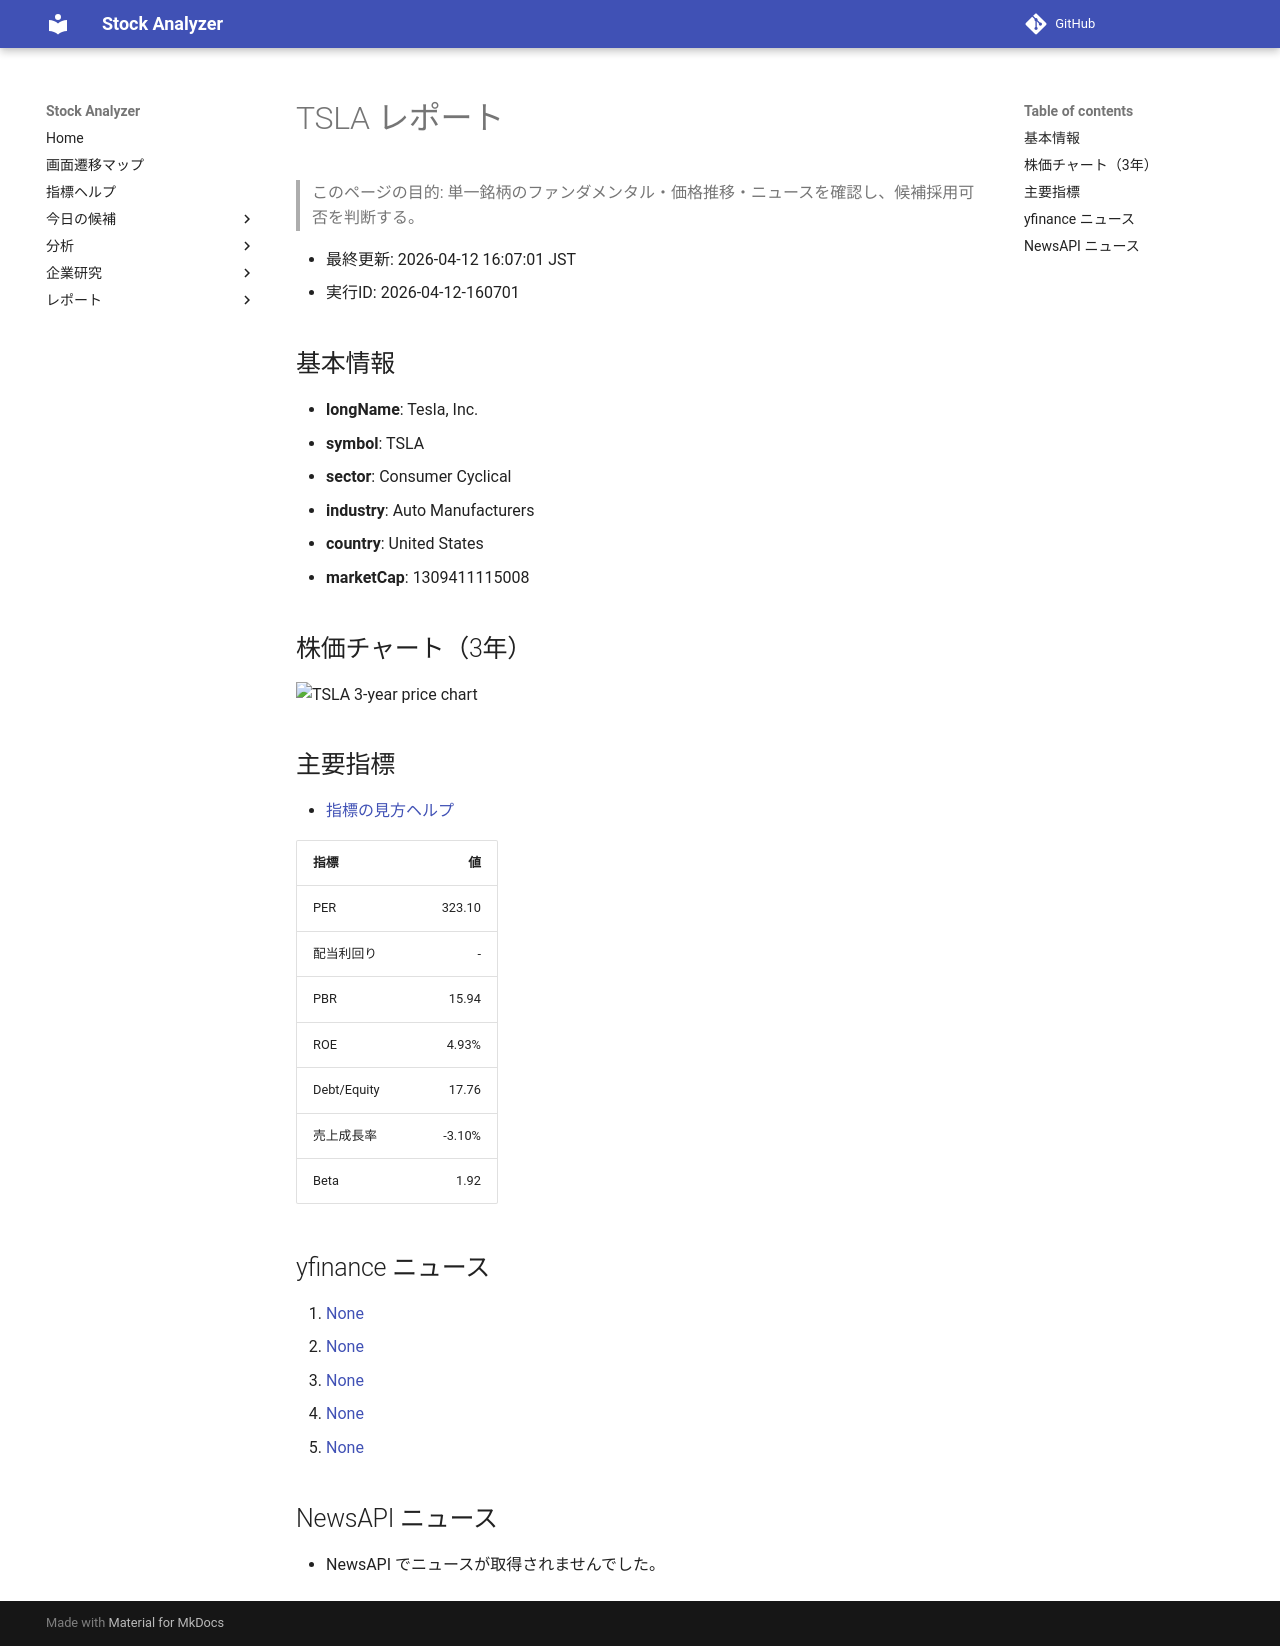

repository: Yumi-note/Making-APP · page: stocks/2026-04-12/160701/TSLA/index.html · generator: mkdocs

# TSLA レポート

> このページの目的: 単一銘柄のファンダメンタル・価格推移・ニュースを確認し、候補採用可否を判断する。

- 最終更新: 2026-04-12 16:07:01 JST
- 実行ID: 2026-04-12-160701

## 基本情報

- **longName**: Tesla, Inc.
- **symbol**: TSLA
- **sector**: Consumer Cyclical
- **industry**: Auto Manufacturers
- **country**: United States
- **marketCap**: 1309411115008

## 株価チャート（3年）

![TSLA 3-year price chart](TSLA_3y.png)

## 主要指標

- [指標の見方ヘルプ](../../../../indicators.md)

| 指標 | 値 |
|---|---:|
| PER | 323.10 |
| 配当利回り | - |
| PBR | 15.94 |
| ROE | 4.93% |
| Debt/Equity | 17.76 |
| 売上成長率 | -3.10% |
| Beta | 1.92 |

## yfinance ニュース

1. [None](None)
2. [None](None)
3. [None](None)
4. [None](None)
5. [None](None)

## NewsAPI ニュース

- NewsAPI でニュースが取得されませんでした。
